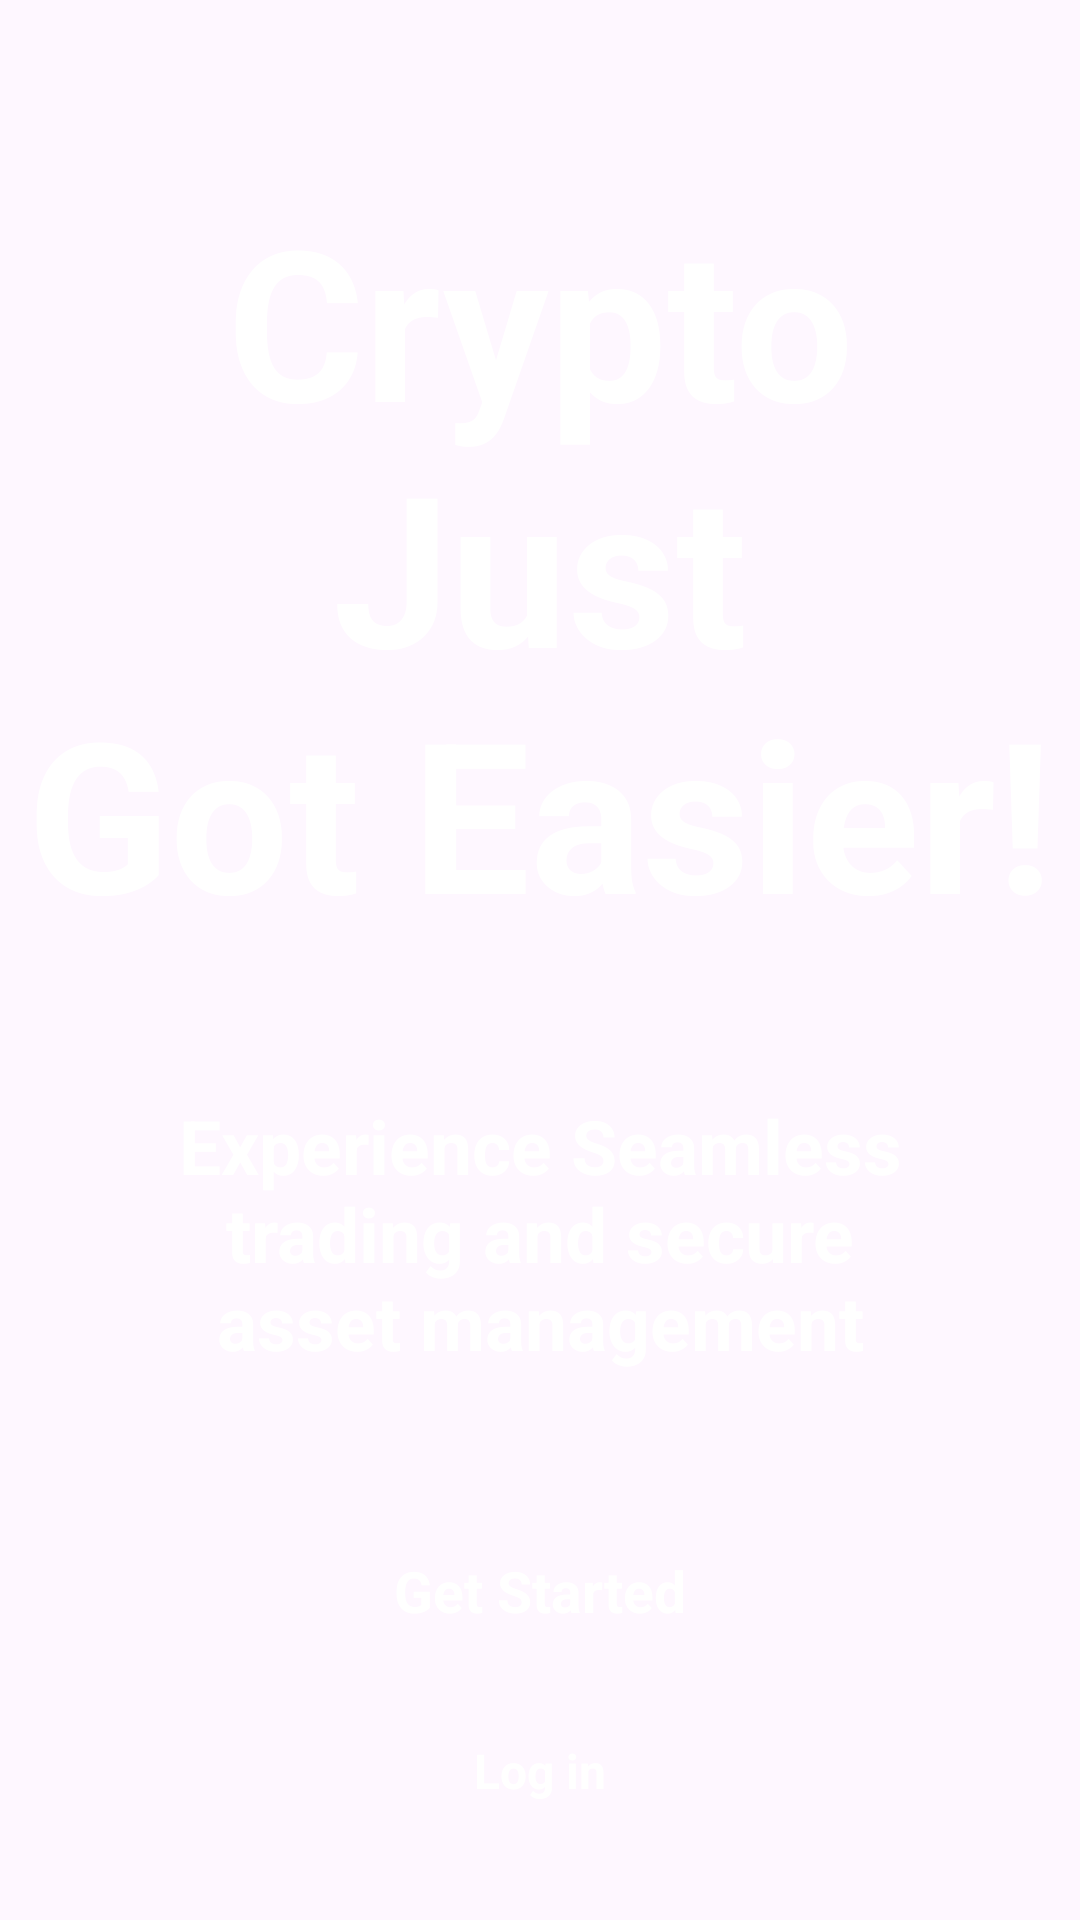

This screen was rendered from an Android layout file. Write that file and the resources it references.
<!-- AndroidManifest.xml: application theme Theme.CryptoAppMVVM -->
<!-- res/layout/fragment_splash.xml -->
<?xml version="1.0" encoding="utf-8"?>
<androidx.constraintlayout.widget.ConstraintLayout xmlns:android="http://schemas.android.com/apk/res/android"
    xmlns:app="http://schemas.android.com/apk/res-auto"
    xmlns:tools="http://schemas.android.com/tools"
    android:layout_width="match_parent"
    android:layout_height="match_parent"
    android:background="@drawable/background"
    tools:context=".ui.splash.SplashFragment">

    <TextView
        android:id="@+id/cryptoNameTxt"
        style="@style/TitleTextStyle"
        android:layout_width="wrap_content"
        android:layout_height="wrap_content"
        android:layout_marginTop="60dp"
        android:text="@string/crypto_just_ngot_easier"
        android:textSize="70sp"
        app:layout_constraintEnd_toEndOf="parent"
        app:layout_constraintStart_toStartOf="parent"
        app:layout_constraintTop_toTopOf="parent" />

    <TextView
        android:id="@+id/txtManifesto"
        style="@style/TitleTextStyle"
        android:layout_width="wrap_content"
        android:layout_height="wrap_content"
        android:layout_marginTop="48dp"
        android:text="@string/manifesto"
        android:textSize="25sp"
        app:layout_constraintEnd_toEndOf="parent"
        app:layout_constraintStart_toStartOf="parent"
        app:layout_constraintTop_toBottomOf="@id/cryptoNameTxt" />

    <Button
        android:id="@+id/btnStart"
        style="@android:style/Widget.Button"
        android:layout_width="160dp"
        android:layout_height="50dp"
        android:layout_marginTop="48dp"
        android:background="@drawable/orange_bg"
        android:text="Get Started"
        android:textColor="@color/white"
        android:textSize="19sp"
        android:textStyle="bold"
        app:layout_constraintEnd_toEndOf="parent"
        app:layout_constraintStart_toStartOf="parent"
        app:layout_constraintTop_toBottomOf="@id/txtManifesto" />

    <TextView
        android:id="@+id/txtLogin"
        style="@style/TitleTextStyle"
        android:layout_width="wrap_content"
        android:layout_height="wrap_content"
        android:layout_marginTop="24dp"
        android:text="Log in"
        android:textSize="16sp"
        app:layout_constraintEnd_toEndOf="@id/btnStart"
        app:layout_constraintStart_toStartOf="@id/btnStart"
        app:layout_constraintTop_toBottomOf="@id/btnStart" />
</androidx.constraintlayout.widget.ConstraintLayout>
<!-- resources referenced by this layout -->
<resources>
  <color name="white">#FFFFFFFF</color>
  <string name="crypto_just_ngot_easier">Crypto Just\nGot Easier!</string>
  <string name="manifesto">Experience Seamless\ntrading and secure\nasset management</string>
  <style name="TitleTextStyle">
          <item name="android:textColor">@color/white</item>
          <item name="android:textStyle">bold</item>
          <item name="android:textAlignment">center</item>
      </style>
  <style name="Theme.CryptoAppMVVM" parent="Base.Theme.CryptoAppMVVM" />
  <style name="Base.Theme.CryptoAppMVVM" parent="Theme.Material3.DayNight.NoActionBar">
          
          
      </style>
</resources>
